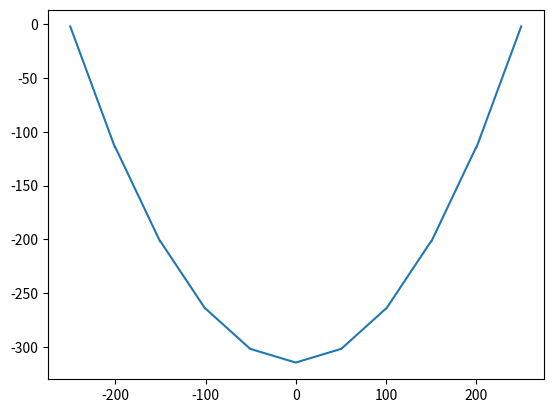
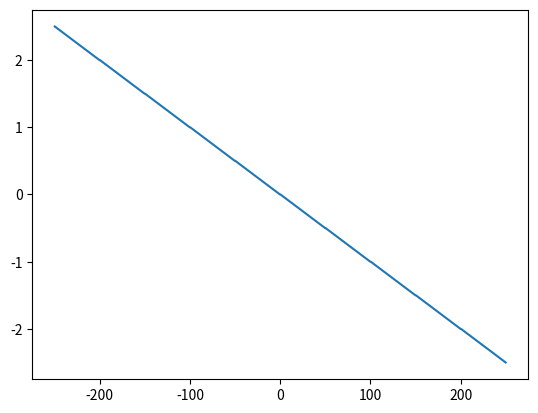

Recreate these plots in Python, in order.
#!/usr/bin/env python3
# -*- coding: utf-8 -*-
"""
Created on Wed Nov 18 11:54:46 2020

Funções de forma para a viga de Timoshenko usando linked interpolation.

Onate, volume 2, 2.8.3, página 66 do PDF.

Usando 7 pontos para obter uma interpolação a sexta e depois linkando com a condição
de que gamma_xz deve desaparecer para vigas esbeltas (de Euler-Bernouilli) para obter
uma viga de Timshenko de 3 nós

                s
               ^
               |
r -- r -- r -- r -- r -- r -- r   -> r

r0   r1   r2   r3   r4   r5   r6


Final: 

      s
     ^
     |
r -- r -- r   -> r

r0   r3   r6

Graus de liberdade no final:
    
          ^ s
          |
   ,      ,      ,
 1(r ---7(r --13(r   --> r
   ^      ^      ^
   |0     |6     |12

  no0    no1    no2

Translação: 0, 6, 12
Rotação: 1, 7, 13

Theta com 3 nós
u com 7 nós

gamma_xz linkando e removendo os u1, u2, u4 e u5

BATE O CORTANTE!!!!!
Aproxima o momento linear com mais de um elemento

@author: markinho
"""

import sympy as sp
import numpy as np
import matplotlib.pyplot as plt


#para viga
L = sp.Symbol('L')

#elemento padrão vai de -1 até 1 em r
#elemento padrão vai de -L/2 até L/2 em r
r0 = -L*sp.Rational(1, 2)
r1 = -L*sp.Rational(1, 3) #objetivo: eliminar esse pelo link
r2 = -L*sp.Rational(1, 6) #objetivo: eliminar esse pelo link
r3 = 0.
r4 = L*sp.Rational(1, 6) #objetivo: eliminar esse pelo link
r5 = L*sp.Rational(1, 3) #objetivo: eliminar esse pelo link
r6 = L*sp.Rational(1, 2)

#interpolação para o w com 3 nós
r7 = -L*sp.Rational(1, 2)
r8 = 0.
r9 = L*sp.Rational(1, 2)


#somente para os graus de liberdade de deslocamentos
theta0 = sp.Symbol('theta0')
theta1 = sp.Symbol('theta1')
theta2 = sp.Symbol('theta2')


u0 = sp.Symbol('u0')
u1 = sp.Symbol('u1')
u2 = sp.Symbol('u2')
u3 = sp.Symbol('u3')
u4 = sp.Symbol('u4')
u5 = sp.Symbol('u5')
u6 = sp.Symbol('u6')


Mat_Coefu = sp.Matrix([[1, r0, r0**2, r0**3, r0**4, r0**5, r0**6],
                      [1, r1, r1**2, r1**3, r1**4, r1**5, r1**6],
                      [1, r2, r2**2, r2**3, r2**4, r2**5, r2**6],
                      [1, r3, r3**2, r3**3, r3**4, r3**5, r3**6],
                      [1, r4, r4**2, r4**3, r4**4, r4**5, r4**6],
                      [1, r5, r5**2, r5**3, r5**4, r5**5, r5**6],
                      [1, r6, r6**2, r6**3, r6**4, r6**5, r6**6]])

Mat_Coeftheta = sp.Matrix([[1, r7, r7**2],
                      [1, r8, r8**2],
                      [1, r9, r9**2]])


THETA = sp.Matrix([theta0, theta1, theta2])
U = sp.Matrix([u0, u1, u2, u3, u4, u5, u6])

CoefsU = Mat_Coefu.inv() * U
CoefsTHETA = Mat_Coeftheta.inv() * THETA

Atheta = CoefsTHETA[0]
Btheta = CoefsTHETA[1]
Ctheta = CoefsTHETA[2]

Du = CoefsU[0]
Eu = CoefsU[1]
Fu = CoefsU[2]
Gu = CoefsU[3]
Hu = CoefsU[4]
Iu = CoefsU[5]
Ju = CoefsU[6]

r = sp.Symbol('r')

Nst = sp.expand(Atheta + Btheta*r + Ctheta*r**2)
Nsu = sp.expand(Du + Eu*r + Fu*r**2 + Gu*r**3 + Hu*r**4 + Iu*r**5 + Ju*r**6)

N0t = sp.Add(*[argi for argi in Nst.args if argi.has(theta0)]).subs(theta0, 1)
N1t = sp.Add(*[argi for argi in Nst.args if argi.has(theta1)]).subs(theta1, 1)
N2t = sp.Add(*[argi for argi in Nst.args if argi.has(theta2)]).subs(theta2, 1)

N0u = sp.Add(*[argi for argi in Nsu.args if argi.has(u0)]).subs(u0, 1)
N1u = sp.Add(*[argi for argi in Nsu.args if argi.has(u1)]).subs(u1, 1)
N2u = sp.Add(*[argi for argi in Nsu.args if argi.has(u2)]).subs(u2, 1)
N3u = sp.Add(*[argi for argi in Nsu.args if argi.has(u3)]).subs(u3, 1)
N4u = sp.Add(*[argi for argi in Nsu.args if argi.has(u4)]).subs(u4, 1)
N5u = sp.Add(*[argi for argi in Nsu.args if argi.has(u5)]).subs(u5, 1)
N6u = sp.Add(*[argi for argi in Nsu.args if argi.has(u6)]).subs(u6, 1)


# #geração dos gráficos --------------------------------------------------------------
# #convertendo para função python
# nN0 = sp.utilities.lambdify([r, L], N0u, "numpy")
# nN1 = sp.utilities.lambdify([r, L], N1u, "numpy")
# nN2 = sp.utilities.lambdify([r, L], N2u, "numpy")
# # nN3 = sp.utilities.lambdify([r, L], N3, "numpy")
# # nN4 = sp.utilities.lambdify([r, L], N4, "numpy")
# # nN5 = sp.utilities.lambdify([r, L], N5, "numpy")
# # nN6 = sp.utilities.lambdify([r, L], N6, "numpy")

# L = 1.
# r = np.linspace(-L/2., L/2, 100)

# plt.plot(r, nN0(r, L), label="N0")
# plt.plot(r, nN1(r, L), label="N1")
# plt.plot(r, nN2(r, L), label="N2")
# # plt.plot(r, nN3(r, L), label="N3")
# # plt.plot(r, nN4(r, L), label="N4")
# # plt.plot(r, nN5(r, L), label="N5")
# # plt.plot(r, nN6(r, L), label="N6")
# plt.title('Deslocamentos')
# plt.legend(loc='best')
# plt.show()

#montando o w e o theta ----------------------------------------------------------------------------------
w = Nsu
theta = Nst
gamma_xz = sp.expand(-sp.diff(w, r) + theta)

#obtendo apenas os termos independentes
gamma_xz_cte = (gamma_xz + sp.O(r**1)).removeO()
#dos termos independentes
# theta2c = gamma_xz_cte + theta2 #já sai um valor para theta2: the average slope equals the rotation at the mid-node, which is a physical condition for slender beams!!! Onate pag. 67.

#obtendo somente os lineares
gamma_xz_linear = sp.collect(gamma_xz, r, evaluate=False)[r]

#obtendo somente os termos quadráticos
gamma_xz_quad = sp.collect(gamma_xz, r**2, evaluate=False)[r**2]

#obtendo somente os termos cubicos
gamma_xz_cub = sp.collect(gamma_xz, r**3, evaluate=False)[r**3]

#obtendo somente os termos quarquicos
gamma_xz_quar = sp.collect(gamma_xz, r**4, evaluate=False)[r**4]

#obtendo somente os termos a quinta
gamma_xz_qui = sp.collect(gamma_xz, r**5, evaluate=False)[r**5]

#obtendo somente os termos a sexta
# gamma_xz_sex = sp.collect(gamma_xz, r**6, evaluate=False)[r**6]


#isolar das equações acima, u1, u2, u4, u5 para resolver Ax = B
incognitas = sp.Matrix([u1, u2, u4, u5])

incognitas = sp.solve([gamma_xz_quad, gamma_xz_cub, gamma_xz_quar, gamma_xz_qui], [u1, u2, u4, u5])

#substituindo em theta2c - Melhorou o resultado do momento!!!!! Tem que fazer!!! Fez o corte ser constante e não zero!!! NÃO DEIXA CERTO OS DESLOCAMENTOS!!!! NÃO USAR!!!
# theta2c_subs = sp.expand(theta2c.subs({u1: incognitas[u1], u3: incognitas[u3]}))
#substituindo novamente em w, theta e gamma_xy para obter as interpolações dos deslocamentos verticais, rotações e da deformação de cisalhamento
wLinked = sp.expand(w.subs({u1:incognitas[u1], u2:incognitas[u2], u4:incognitas[u4], u5:incognitas[u5]}))
thetaLinked = theta

# obtendo as funções de interpolação para cada um dos três nós para w3, theta3 e gamma_xz3
#esses uso para interpolar as cargas!
wNu0 = sp.Add(*[argi for argi in wLinked.args if argi.has(u0)]).subs(u0, 1)
wNu3 = sp.Add(*[argi for argi in wLinked.args if argi.has(u3)]).subs(u3, 1)
wNu6 = sp.Add(*[argi for argi in wLinked.args if argi.has(u6)]).subs(u6, 1)
wNtheta0 = sp.Add(*[argi for argi in wLinked.args if argi.has(theta0)]).subs(theta0, 1)
wNtheta1 = sp.Add(*[argi for argi in wLinked.args if argi.has(theta1)]).subs(theta1, 1) # É IGUAL A ZERO!!! Ou seja, wLinked não é função de theta2!!!
wNtheta2 = sp.Add(*[argi for argi in wLinked.args if argi.has(theta2)]).subs(theta2, 1)

# # thetaNu0 = sp.Add(*[argi for argi in thetaLinked.args if argi.has(u0)]).subs(u0, 1)
# # thetaNu2 = sp.Add(*[argi for argi in thetaLinked.args if argi.has(u2)]).subs(u2, 1)
# # thetaNu4 = sp.Add(*[argi for argi in thetaLinked.args if argi.has(u4)]).subs(u4, 1)
# # thetaNtheta0 = sp.Add(*[argi for argi in thetaLinked.args if argi.has(theta0)]).subs(theta0, 1)
# # thetaNtheta2 = sp.Add(*[argi for argi in thetaLinked.args if argi.has(theta2)]).subs(theta2, 1)
# # thetaNtheta4 = sp.Add(*[argi for argi in thetaLinked.args if argi.has(theta4)]).subs(theta4, 1)

# # # # # Não existe aqui!!
# # gamma_xzNu0 = sp.Add(*[argi for argi in gamma_xz3.args if argi.has(u0)]).subs(u0, 1)
# # gamma_xzNu2 = sp.Add(*[argi for argi in gamma_xz3.args if argi.has(u2)]).subs(u2, 1)
# # gamma_xzNu4 = sp.Add(*[argi for argi in gamma_xz3.args if argi.has(u4)]).subs(u4, 1)
# # gamma_xzNtheta0 = sp.Add(*[argi for argi in gamma_xz3.args if argi.has(theta0)]).subs(theta0, 1)
# # gamma_xzNtheta2 = sp.Add(*[argi for argi in gamma_xz3.args if argi.has(theta2)]).subs(theta2, 1)
# # gamma_xzNtheta4 = sp.Add(*[argi for argi in gamma_xz3.args if argi.has(theta4)]).subs(theta4, 1)

# # ## !!!! AS FUNÇÕES PARA THETA E GAMMA SÃO AS MESMAS, em outas palavras, o campo de interpolação para o cisalhamento é o mesmo das rotações!

# # #geração dos gráficos -------------------------------------------------------------- Resultados interessantes!!!!
# # #convertendo para função python
# # wN0 = sp.utilities.lambdify([r, L], wNu0, "numpy")
# # wN2 = sp.utilities.lambdify([r, L], wNu2, "numpy")
# # wN4 = sp.utilities.lambdify([r, L], wNu4, "numpy")
# # wthetaN0 = sp.utilities.lambdify([r, L], wNtheta0, "numpy")
# # wthetaN2 = sp.utilities.lambdify([r, L], wNtheta2, "numpy")
# # wthetaN4 = sp.utilities.lambdify([r, L], wNtheta4, "numpy")

# # thetawN0 = sp.utilities.lambdify([r, L], thetaNu0, "numpy")
# # thetawN2 = sp.utilities.lambdify([r, L], thetaNu2, "numpy")
# # thetawN4 = sp.utilities.lambdify([r, L], thetaNu4, "numpy")
# # thetathetaN0 = sp.utilities.lambdify([r, L], thetaNtheta0, "numpy")
# # thetathetaN2 = sp.utilities.lambdify([r, L], thetaNtheta2, "numpy")
# # thetathetaN4 = sp.utilities.lambdify([r, L], thetaNtheta4, "numpy")

# # # Não existe aqui!!
# # gamma_xz_wN0 = sp.utilities.lambdify([r, L], gamma_xzNu0, "numpy")
# # gamma_xz_wN2 = sp.utilities.lambdify([r, L], gamma_xzNu2, "numpy")
# # gamma_xz_wN4 = sp.utilities.lambdify([r, L], gamma_xzNu4, "numpy")
# # gamma_xz_thetaN0 = sp.utilities.lambdify([r, L], gamma_xzNtheta0, "numpy")
# # gamma_xz_thetaN2 = sp.utilities.lambdify([r, L], gamma_xzNtheta2, "numpy")
# # gamma_xz_thetaN4 = sp.utilities.lambdify([r, L], gamma_xzNtheta4, "numpy")

# # L = 1.
# # r = np.linspace(-L/2., L/2, 100)

# # # w
# # # plt.plot(r, wN0(r, L), label="wN0")
# # # plt.plot(r, wN2(r, L), label="wN2")
# # # plt.plot(r, wN4(r, L), label="wN4")

# # # plt.plot(r, thetawN0(r, L), label="wthetaN0")
# # # plt.plot(r, thetawN2(r, L), label="wthetaN2")
# # # plt.plot(r, thetawN4(r, L), label="wthetaN4")

# # # theta
# # # plt.plot(r, wthetaN0(r, L), label="thetawN0")
# # # plt.plot(r, wthetaN2(r, L), label="thetawN2")
# # # plt.plot(r, wthetaN4(r, L), label="thetawN4")

# # # plt.plot(r, thetathetaN0(r, L), label="thetaN0")
# # # plt.plot(r, thetathetaN2(r, L), label="thetaN2")
# # # plt.plot(r, thetathetaN4(r, L), label="thetaN4")

# # # # gamma ## Não existe aqui!!
# # # plt.plot(r, gamma_xz_wN0(r, L), label="gamma_xz_wN0")
# # # plt.plot(r, gamma_xz_wN2(r, L), label="gamma_xz_wN2")
# # # plt.plot(r, gamma_xz_wN4(r, L), label="gamma_xz_wN4")

# # # plt.plot(r, gamma_xz_thetaN0(r, L), label="gamma_xz_thetaN0")
# # # plt.plot(r, gamma_xz_thetaN2(r, L), label="gamma_xz_thetaN2")
# # # plt.plot(r, gamma_xz_thetaN4(r, L), label="gamma_xz_thetaN4")

# # plt.title('Deslocamentos')
# # plt.legend(bbox_to_anchor=(1.05, 1), loc=2, borderaxespad=0.)
# # plt.show()

# # # # # # #-------------------------------------------------------------------------------------

# Derivação do elemento de Timoshenko e suas matrizes de rigidez
dtheta_dr = sp.diff(thetaLinked, r)
gamma_xzLinked = -sp.diff(wLinked, r) + thetaLinked

###### Derivação das matrizes de rigidez

#extraindo as derivadas das funções de interpolação para theta
#nó 1
tB0 = sp.Add(*[argi for argi in dtheta_dr.args if argi.has(u0)]).subs(u0, 1)
tB1 = sp.Add(*[argi for argi in dtheta_dr.args if argi.has(theta0)]).subs(theta0, 1)
#nó 2
tB2 = sp.Add(*[argi for argi in dtheta_dr.args if argi.has(u3)]).subs(u3, 1)
tB3 = sp.Add(*[argi for argi in dtheta_dr.args if argi.has(theta1)]).subs(theta1, 1)
#nó 3
tB4 = sp.Add(*[argi for argi in dtheta_dr.args if argi.has(u6)]).subs(u6, 1)
tB5 = sp.Add(*[argi for argi in dtheta_dr.args if argi.has(theta2)]).subs(theta2, 1)

#extraindo as derivadas das funções de interpolação para gamma_xz
#nó 1
gB0 = sp.Add(*[argi for argi in gamma_xzLinked.args if argi.has(u0)]).subs(u0, 1)
gB1 = sp.Add(*[argi for argi in gamma_xzLinked.args if argi.has(theta0)]).subs(theta0, 1)
#nó 2
gB2 = sp.Add(*[argi for argi in gamma_xzLinked.args if argi.has(u3)]).subs(u3, 1)
gB3 = sp.Add(*[argi for argi in gamma_xzLinked.args if argi.has(theta1)]).subs(theta1, 1)
#nó 3
gB4 = sp.Add(*[argi for argi in gamma_xzLinked.args if argi.has(u6)]).subs(u6, 1)
gB5 = sp.Add(*[argi for argi in gamma_xzLinked.args if argi.has(theta2)]).subs(theta2, 1)

#montagem da matriz Bb, para flexão
Bb = sp.Matrix([tB0, tB1, tB2, tB3, tB4, tB5])

#montagem da matriz Bs, para cisalhamento
Bs = sp.Matrix([gB0, gB1, gB2, gB3, gB4, gB5])

#relações constitutivas para a flexão e o cisalhamento
E = sp.Symbol('E') #módulo de elasticidade
G = sp.Symbol('G') #módulo de elasticidade transversal
Iy = sp.Symbol('Iy') #inércia da seção transversal em Y (fora do plano da viga)
A = sp.Symbol('A') #área da seção transversal

Db = E*Iy
Ds = G*A

#integrando e calculando as matrizes de rigidez !!!!! será que tem que multiplicar pelo determinante do jabociano L/2?????
KbI = sp.integrate( Bb * Bb.T, (r, -L*sp.Rational(1, 2), L*sp.Rational(1, 2)) )#*L*sp.Rational(1, 2)
KsI = sp.integrate( Bs * Bs.T, (r, -L*sp.Rational(1, 2), L*sp.Rational(1, 2)) )#*L*sp.Rational(1, 2)

Kb = Db*KbI
Ks = Ds*KsI

#Determinação do vetor de forças nodais equivalentes para cargas distribuídas constantes (carga positiva no Z positivo)
#Usando somente as funções de interpolação de w, lembrando que u = [u0, theta0, u2, theta2, u4, theta4] = [u0, u1, u2, u3, u4, u5], portanto, u1, u3 e u5 são de rotação!
Nb = sp.Matrix([ wNu0, wNtheta0, wNu3, wNtheta1, wNu6, wNtheta2 ])
q = sp.Symbol('q')

Fq_cte = q*sp.integrate( Nb, (r, -L*0.5, L*0.5) )

#Determinação do vetor de forças nodais equivalentes para cargas distribuídas com máximo em -1 (carga positiva no Z positivo)
Fq_tri = sp.expand(sp.integrate( (sp.Rational(1, 2)*q + sp.Rational(1, 2))*Nb, (r, -L*0.5, L*0.5) ))

#Determinação do vetor de forças nodais equivalentes para cargas distribuídas com máximo em +1 (carga positiva no Z positivo)
Fq_trf = sp.expand(sp.integrate( (-sp.Rational(1, 2)*q + sp.Rational(1, 2))*Nb, (r, -L*0.5, L*0.5) ))

#Determinação dos vetores para cálculo dos esforços de momento e corte (basta multiplicá-las pelos deslocamentos calculados para se obter os esforços)
#r deve ser um np.linspace() pois são os pontos onde o momento é calculado
M = Db*Bb
# Q = sp.diff(M, r) #testando com a derivada dos momentos !!!!!FUNCIONA!!!!
Q = Ds*Bs ### Está zerando o corte! Não sera com a substituição do theta2 pela solução dos termos independentes!!


## CONVERSÕES --------------------------------------------------------------------------------------
#convertendo as matrizes de rigidez para funções lambda
Keb = sp.utilities.lambdify((E, Iy, L), Kb, "numpy")
Kes = sp.utilities.lambdify((G, A, L), Ks, "numpy")

#convertendo os vetores de força nodal equivalente para funções lambda
Feq = sp.utilities.lambdify((q, L), Fq_cte, "numpy")
Feqti = sp.utilities.lambdify((q, L), Fq_tri, "numpy")
Feqtf = sp.utilities.lambdify((q, L), Fq_trf, "numpy")

#convertendo os vetores para cálculo dos esforços
# Me = sp.utilities.lambdify((E, Iy, L, r), M, "numpy")
# Qe = sp.utilities.lambdify((G, A, L, r), Q, "numpy")

# ## apagando o resto não utilizado, somente irão restar as funçoes acima!
# del A, B, Bb, Bs, C, Coefs, D, Ds, Db, E, Fq_cte, Fq_tri, Fq_trf, G, Iy, Kb, KbI, Ks, KsI, L, M, Mat_Coef, N0, N1, N2, N3, N4, Nb, Ns, Q, U, dtheta_dr, gB0, gB1, gB2, gB3, gB4, gB5
# del gamma_xz, gamma_xz3, gamma_xz_cte, gamma_xz_cub, gamma_xz_cub_coefs, gamma_xz_cub_vetor, gamma_xz_linear, gamma_xz_linear_coefs, gamma_xz_linear_vetor, gamma_xz_quad, gamma_xz_quad_coefs
# del gamma_xz_quad_vetor, gamma_xz_quar, gamma_xz_quar_coefs, gamma_xz_quar_vetor, incognitas, matriz_coeficientes, q, r, r0, r1, r2, r3, r4, tB0, tB1, tB2, tB3, tB4, tB5, theta, theta0
# del theta1, theta2, theta2c, theta3, theta4, thetaNtheta0, thetaNtheta2, thetaNtheta4, thetaNu0, thetaNu2, thetaNu4, u0, u1, u2, u3, u4, vetorB, w, wLinked, wNtheta0, wNtheta2, wNtheta4
# del wNu0, wNu2, wNu4
# ## ---------------------------------------------------------------------------------------------

### Resolvendo uma viga simplesmente apoiada com 1 elemento

#material
Ev = 20000. #kN/cm2
Gv = 7700. #kN/cm2

#seção transversal
base = 10. #cm
altura = 10. #cm
Iyv = base*altura**3/12
Av = base*altura

#comprimento da viga
Lv = 500. #cm

#carga
qv = -0.01 #kN/cm

#quantidade de elementos na viga
nelems = 10
nnos = 3*nelems - (nelems - 1)
nGLs = nnos*2 #número de graus de liberdade totais
GL = np.arange(0, nGLs, dtype=int).reshape(int(nGLs/2), 2) #graus de liberdade em matriz para cada nó
# IE = quantidade de elementos linhas x nó inicial ao final colunas
IE = np.tile(np.arange(0, 3), nelems).reshape(nelems, 3) + 2*np.arange(0, nelems)[:, np.newaxis]

#identificando os nós com apoios
nosRestringidos = np.array([0, nnos-1]) #1 elemento, nós com apoios (primeiro e útlimo)
# nosRestringidos = np.array([0]) #1 elemento, nós com apoio primeiro
# nosRestringidos = np.array([0, 4]) #2 elemento2, nós com apoios (primeiro e útlimo)

#colocando os tipos dos apoios
GLsR = nosRestringidos*2 #somente apoios simples, graus de liberdade restringidos
# GLsR = np.concatenate((nosRestringidos*2, nosRestringidos*2 + 1))  #engastado, graus de liberdade restringidos

GLsL = np.delete(np.arange(0, nGLs), GLsR, axis=0) #graus de liberdade livres

#matrizes de rigidez, iguais pois os elementos tem comprimentos iguais
Le = Lv/nelems
kbe = Keb(Ev, Iyv, Le)
kse = Kes(Gv, Av, Le)

#vetor de forças nodais equivalentes do elemento com carga distribuída constante
fqe = Feq(qv, Le)

#montagem da matriz de rigidez global
IDs = []
for e in range(0, nelems):
    IDs.append( np.array([ GL[IE[e, 0], 0], 
                            GL[IE[e, 0], 1], 
                            GL[IE[e, 1], 0], 
                            GL[IE[e, 1], 1], 
                            GL[IE[e, 2], 0],
                            GL[IE[e, 2], 1] ]) )

#K já sai com a soma da parcela de flaxão e da parcela de cisalhamento
K = np.zeros((GL.size, GL.size))
for e in range(0, nelems):
    for i in range(0, 6):
        for j in range(0, 6):
            K[ IDs[e][i], IDs[e][j] ] += kbe[i, j] + kse[i, j]

F = np.zeros(GL.size)
for e in range(0, nelems):
    for i in range(0, 6):
        F[ IDs[e][i] ] += fqe[i]

Ku = K[GLsL,:][:, GLsL]
Kr = K[GLsR,:][:, GLsL]

Fu = F[GLsL]
Fr = F[GLsR]

U = np.linalg.solve(Ku, Fu)
Ra = np.matmul(Kr, U) - Fr

ug = np.zeros(nGLs)
ug[GLsL] = U
ug = ug[:, np.newaxis]

uge = []
MomentosF = []
CortesF = []
for e in range(0, nelems):
    uge.append( ug[IDs[e]] )
    momento = M.T*ug[IDs[e]]
    MomentosF.append(sp.utilities.lambdify((E, Iy, L, r), momento[0], "numpy"))
    corte = Q.T*ug[IDs[e]]
    # CortesF.append(sp.utilities.lambdify((E, Iy, L, r), corte[0], "numpy"))
    CortesF.append(sp.utilities.lambdify((G, A, L, r), corte[0], "numpy"))

pontosdGrafico = 100
MomentosVal = []
CortesVal = []
rl = np.linspace(-Le*0.5, Le*0.5, pontosdGrafico) #momentos e cortes avaliam localmente, mas plotam no global!!!
for e in range(0, nelems):
    MomentosVal.append(-MomentosF[e](Ev, Iyv, Le, rl))
    CortesVal.append(CortesF[e](Gv, Av, Le, rl))
    # CortesVal.append(CortesF[e](Ev, Iyv, Le, rl))

MomentosTodos = np.array(MomentosVal).reshape(nelems*pontosdGrafico)
rT = np.linspace(-Lv*0.5, Lv*0.5, nelems*pontosdGrafico)
plt.plot(rT, MomentosTodos)
plt.show()

CortesTodos = np.array(CortesVal).reshape(nelems*pontosdGrafico)
plt.plot(rT, CortesTodos)
plt.show()

# ###!!!!!!!!!!!!!!!! continuar no item 2.8.4 página 68 do Onate
